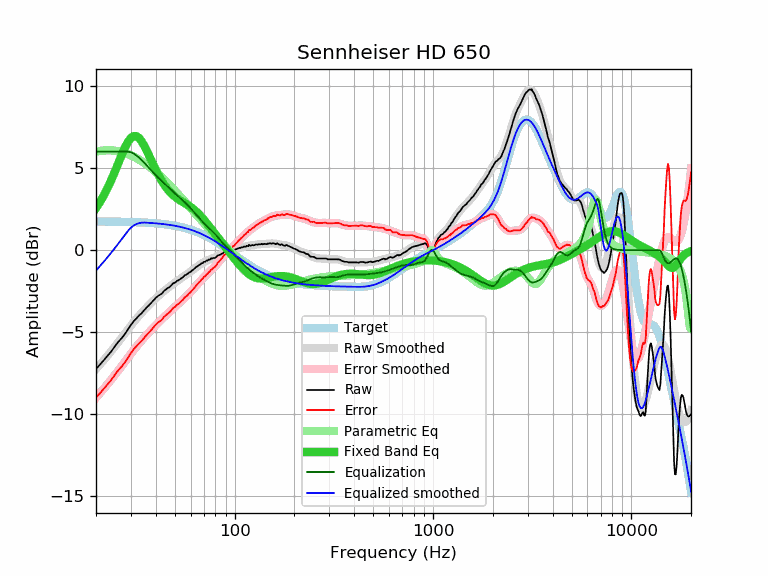

The file beside this chart, header and first rows:
frequency, raw, error, smoothed, error_smoothed, equalization, parametric_eq, equalized_raw, equalized_smoothed, target
20, -7.24, -8.98, -7.25, -8.99, 6.00, 2.56, -1.24, -1.25, 1.74
21, -6.96, -8.70, -6.96, -8.70, 6.00, 2.95, -0.96, -0.96, 1.74
22, -6.68, -8.42, -6.67, -8.41, 6.00, 3.38, -0.68, -0.67, 1.74
23, -6.40, -8.14, -6.39, -8.13, 6.00, 3.84, -0.40, -0.39, 1.74
24, -6.14, -7.87, -6.12, -7.85, 6.00, 4.33, -0.14, -0.12, 1.74
25, -5.83, -7.56, -5.85, -7.58, 6.00, 4.84, 0.17, 0.15, 1.73
26, -5.57, -7.30, -5.58, -7.31, 6.00, 5.34, 0.43, 0.42, 1.73
27, -5.35, -7.08, -5.32, -7.05, 6.00, 5.83, 0.65, 0.68, 1.73
28, -5.11, -6.83, -5.07, -6.79, 6.00, 6.26, 0.89, 0.93, 1.72
29, -4.83, -6.55, -4.83, -6.54, 6.00, 6.60, 1.17, 1.17, 1.72
30, -4.56, -6.27, -4.59, -6.31, 5.96, 6.84, 1.40, 1.37, 1.71
31, -4.33, -6.04, -4.38, -6.09, 5.88, 6.95, 1.55, 1.50, 1.71
32, -4.15, -5.85, -4.18, -5.88, 5.77, 6.94, 1.62, 1.59, 1.70
33, -3.98, -5.67, -3.99, -5.68, 5.63, 6.83, 1.65, 1.64, 1.70
34, -3.84, -5.53, -3.81, -5.50, 5.48, 6.62, 1.64, 1.67, 1.69
35, -3.66, -5.34, -3.65, -5.33, 5.33, 6.36, 1.67, 1.68, 1.68
36, -3.50, -5.17, -3.49, -5.16, 5.16, 6.07, 1.66, 1.67, 1.67
37, -3.36, -5.02, -3.34, -5.01, 5.01, 5.77, 1.65, 1.66, 1.66
38, -3.21, -4.86, -3.20, -4.86, 4.86, 5.46, 1.65, 1.65, 1.65
39, -3.06, -4.70, -3.07, -4.71, 4.71, 5.17, 1.65, 1.64, 1.64
40, -2.91, -4.54, -2.94, -4.58, 4.58, 4.90, 1.67, 1.63, 1.63
41, -2.80, -4.42, -2.82, -4.44, 4.44, 4.64, 1.65, 1.62, 1.62
42, -2.72, -4.33, -2.71, -4.32, 4.32, 4.41, 1.60, 1.61, 1.61
43, -2.64, -4.24, -2.60, -4.20, 4.20, 4.20, 1.56, 1.60, 1.60
44, -2.49, -4.07, -2.50, -4.08, 4.08, 4.01, 1.59, 1.58, 1.58
45, -2.40, -3.97, -2.40, -3.97, 3.97, 3.85, 1.57, 1.57, 1.57
46, -2.31, -3.86, -2.31, -3.86, 3.86, 3.70, 1.56, 1.55, 1.55
47, -2.25, -3.79, -2.22, -3.76, 3.76, 3.57, 1.51, 1.54, 1.54
48, -2.14, -3.66, -2.14, -3.66, 3.66, 3.45, 1.52, 1.52, 1.52
49, -2.01, -3.51, -2.05, -3.56, 3.56, 3.35, 1.55, 1.50, 1.50
50, -1.99, -3.47, -1.98, -3.46, 3.46, 3.25, 1.47, 1.48, 1.48
51, -1.89, -3.35, -1.90, -3.37, 3.37, 3.17, 1.48, 1.46, 1.46
52, -1.84, -3.28, -1.83, -3.27, 3.27, 3.10, 1.43, 1.44, 1.44
53, -1.78, -3.20, -1.76, -3.18, 3.18, 3.03, 1.40, 1.42, 1.42
54, -1.70, -3.10, -1.69, -3.09, 3.09, 2.97, 1.39, 1.40, 1.40
55, -1.64, -3.01, -1.63, -3.00, 3.00, 2.92, 1.36, 1.38, 1.38
56, -1.53, -2.88, -1.56, -2.91, 2.91, 2.86, 1.38, 1.35, 1.35
57, -1.50, -2.82, -1.50, -2.82, 2.82, 2.80, 1.32, 1.33, 1.33
58, -1.44, -2.74, -1.43, -2.73, 2.73, 2.75, 1.29, 1.30, 1.30
59, -1.36, -2.63, -1.37, -2.64, 2.64, 2.69, 1.28, 1.27, 1.27
60, -1.32, -2.56, -1.30, -2.54, 2.54, 2.63, 1.23, 1.24, 1.24
61, -1.24, -2.45, -1.23, -2.45, 2.45, 2.57, 1.21, 1.22, 1.22
62, -1.18, -2.36, -1.17, -2.35, 2.35, 2.50, 1.18, 1.19, 1.19
63, -1.10, -2.25, -1.10, -2.26, 2.26, 2.43, 1.16, 1.16, 1.16
64, -1.03, -2.15, -1.04, -2.16, 2.16, 2.36, 1.13, 1.12, 1.12
65, -0.98, -2.07, -0.98, -2.07, 2.07, 2.28, 1.09, 1.09, 1.09
66, -0.91, -1.97, -0.92, -1.98, 1.98, 2.20, 1.07, 1.06, 1.06
67, -0.88, -1.90, -0.87, -1.89, 1.89, 2.11, 1.01, 1.02, 1.02
68, -0.80, -1.79, -0.82, -1.81, 1.81, 2.03, 1.01, 0.99, 0.99
69, -0.79, -1.74, -0.77, -1.73, 1.73, 1.94, 0.94, 0.95, 0.95
70, -0.71, -1.63, -0.73, -1.65, 1.65, 1.85, 0.94, 0.92, 0.92
71, -0.71, -1.59, -0.69, -1.57, 1.57, 1.76, 0.86, 0.88, 0.88
72, -0.64, -1.48, -0.65, -1.50, 1.50, 1.67, 0.86, 0.84, 0.84
73, -0.64, -1.45, -0.62, -1.43, 1.43, 1.58, 0.79, 0.81, 0.81
74, -0.57, -1.34, -0.59, -1.36, 1.36, 1.49, 0.79, 0.77, 0.77
75, -0.58, -1.31, -0.56, -1.29, 1.29, 1.40, 0.71, 0.73, 0.73
76, -0.50, -1.19, -0.54, -1.23, 1.23, 1.31, 0.73, 0.69, 0.69
77, -0.52, -1.17, -0.51, -1.16, 1.16, 1.22, 0.64, 0.65, 0.65
78, -0.47, -1.08, -0.48, -1.10, 1.10, 1.13, 0.63, 0.61, 0.61
79, -0.49, -1.06, -0.46, -1.03, 1.03, 1.04, 0.54, 0.57, 0.57
... 553 more rows
